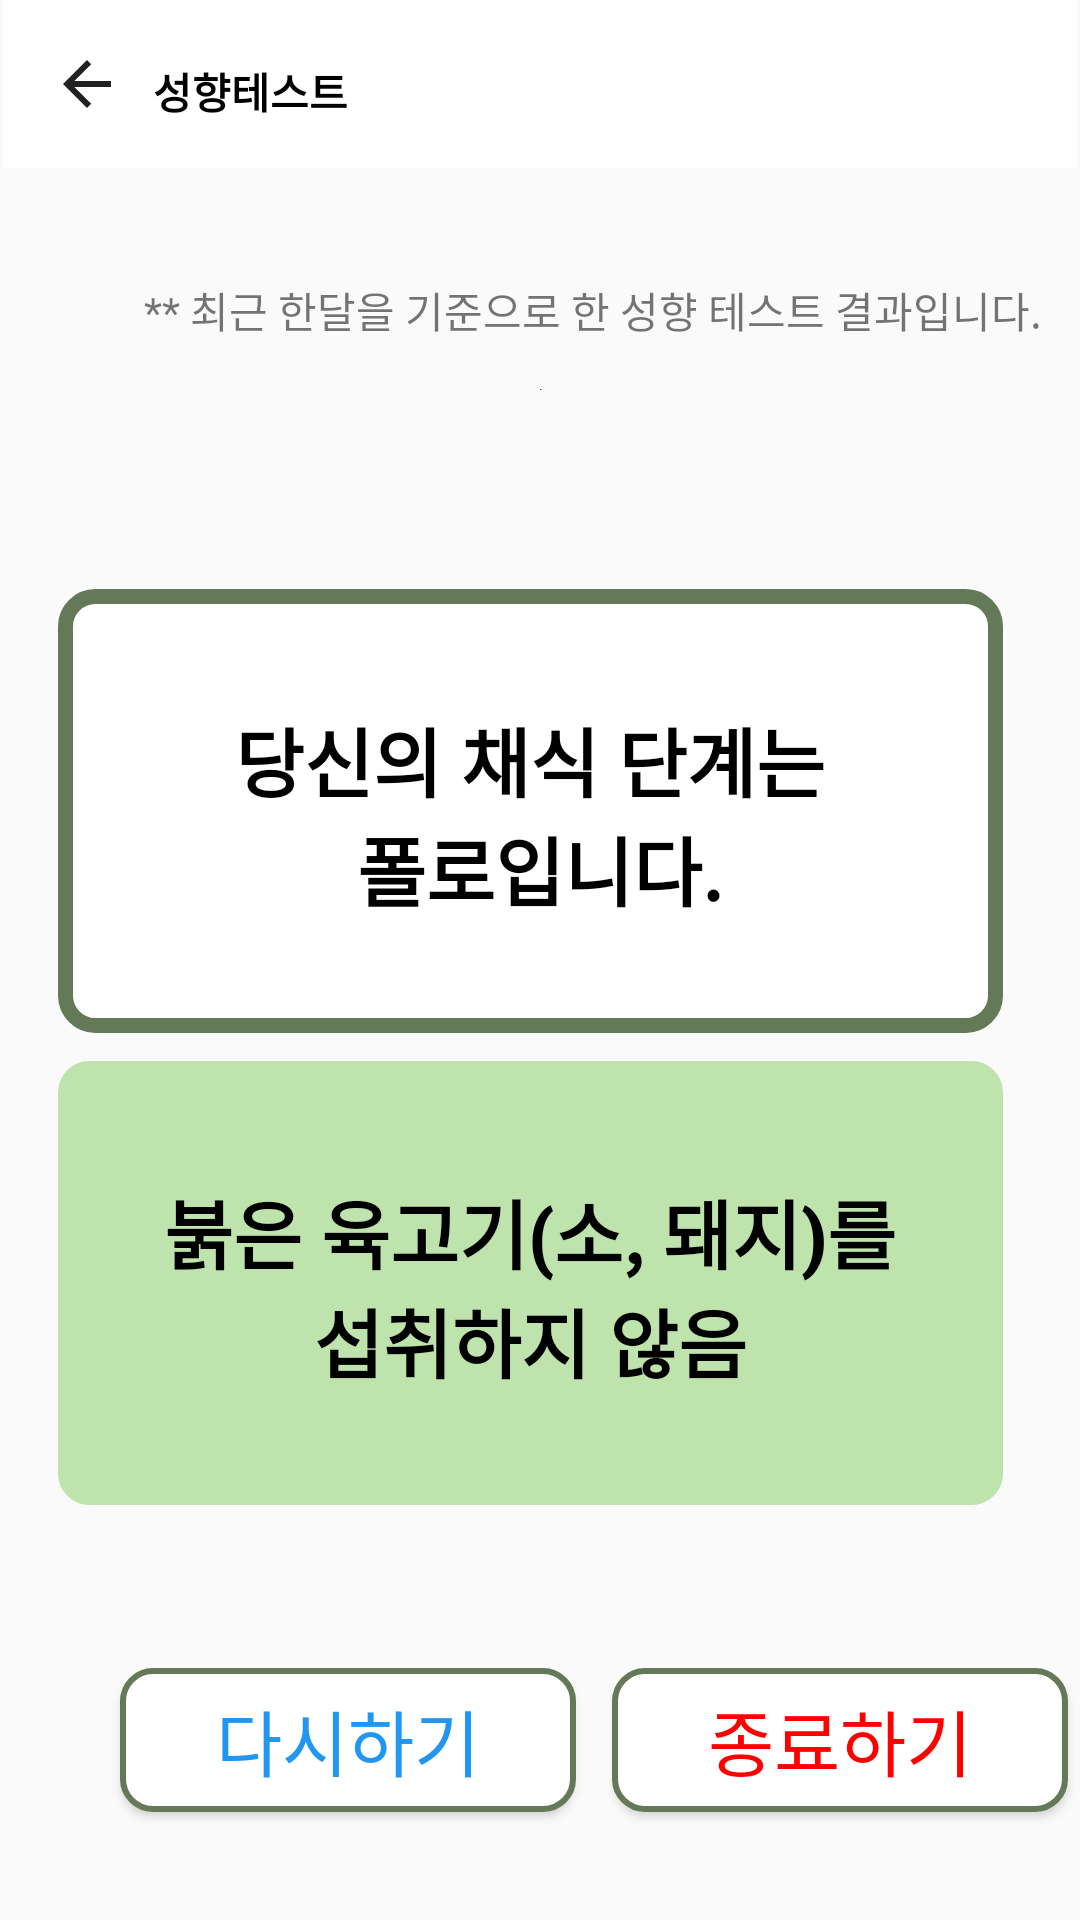

Produce the Android XML layout that renders to this screen, including the resource entries it uses.
<!-- AndroidManifest.xml: application theme Theme.Vegan -->
<!-- res/layout/answer6.xml -->
<?xml version="1.0" encoding="utf-8"?>
<androidx.constraintlayout.widget.ConstraintLayout xmlns:android="http://schemas.android.com/apk/res/android"
    xmlns:app="http://schemas.android.com/apk/res-auto"
    xmlns:tools="http://schemas.android.com/tools"
    android:layout_width="match_parent"
    android:layout_height="match_parent"
    tools:context=".MainActivity">

    <Button
        android:id="@+id/button1"
        android:layout_width="152dp"
        android:layout_height="48dp"
        android:layout_marginStart="40dp"
        android:layout_marginTop="556dp"
        android:background="@drawable/btn_radius"
        android:text="@string/restart"
        android:textColor="@color/sky"
        android:textSize="24sp"
        app:layout_constraintStart_toStartOf="parent"
        app:layout_constraintTop_toTopOf="parent" />

    <Button
        android:id="@+id/button"
        android:layout_width="152dp"
        android:layout_height="48dp"
        android:layout_marginStart="204dp"
        android:layout_marginTop="556dp"
        android:background="@drawable/btn_radius"
        android:text="@string/end"
        android:textColor="@color/red"
        android:textSize="24sp"
        app:layout_constraintStart_toStartOf="parent"
        app:layout_constraintTop_toTopOf="parent" />

    <TextView
        android:id="@+id/Q1"
        android:layout_width="315dp"
        android:layout_height="148dp"
        android:background="@drawable/btn_radius_big"
        android:fontFamily="sans-serif-black"
        android:text="@string/answer6"
        android:textAlignment="center"
        android:gravity="center"
        android:textColor="@color/black"
        android:textSize="25sp"
        android:textStyle="bold"
        app:layout_constraintBottom_toBottomOf="parent"
        app:layout_constraintEnd_toEndOf="parent"
        app:layout_constraintHorizontal_bias="0.427"
        app:layout_constraintStart_toStartOf="parent"
        app:layout_constraintTop_toTopOf="parent"
        app:layout_constraintVertical_bias="0.399" />

    <TextView
        android:id="@+id/explan"
        android:layout_width="315dp"
        android:layout_height="148dp"
        android:layout_marginTop="8dp"
        android:background="@drawable/textbackground1"
        android:fontFamily="sans-serif-black"
        android:text="@string/answer6_1"
        android:textAlignment="center"
        android:gravity="center"
        android:textColor="@color/black"
        android:textSize="25sp"
        android:textStyle="bold"
        app:layout_constraintBottom_toBottomOf="parent"
        app:layout_constraintEnd_toEndOf="parent"
        app:layout_constraintHorizontal_bias="0.427"
        app:layout_constraintStart_toStartOf="parent"
        app:layout_constraintTop_toBottomOf="@+id/Q1"
        app:layout_constraintVertical_bias="0.01" />

    <androidx.appcompat.widget.Toolbar
        android:id="@+id/toolbar"
        android:layout_width="0dp"
        android:layout_height="wrap_content"
        android:layout_marginStart="1dp"
        android:layout_marginEnd="1dp"
        android:layout_marginBottom="37dp"
        android:background="@color/white"
        android:minHeight="?attr/actionBarSize"
        android:theme="?attr/actionBarTheme"
        app:layout_constraintBottom_toTopOf="@+id/textView3"
        app:layout_constraintEnd_toEndOf="parent"
        app:layout_constraintStart_toStartOf="parent"
        app:layout_constraintTop_toTopOf="parent"
        app:navigationIcon="?attr/actionModeCloseDrawable" />

    <TextView
        android:id="@+id/textView"
        android:layout_width="wrap_content"
        android:layout_height="wrap_content"
        android:layout_marginStart="50dp"
        android:layout_marginTop="20dp"
        android:text="@string/test"
        android:textColor="@color/black"
        android:textStyle="bold"
        app:layout_constraintStart_toStartOf="@+id/toolbar"
        app:layout_constraintTop_toTopOf="parent" />

    <TextView
        android:id="@+id/textView3"
        android:layout_width="wrap_content"
        android:layout_height="wrap_content"
        android:layout_marginStart="48dp"
        android:layout_marginBottom="16dp"
        android:text="@string/annouce2"
        app:layout_constraintBottom_toTopOf="@+id/imageView2"
        app:layout_constraintStart_toStartOf="parent"
        app:layout_constraintTop_toBottomOf="@+id/toolbar" />

    <ImageView
        android:id="@+id/imageView2"
        android:layout_width="0dp"
        android:layout_height="0dp"
        android:layout_marginStart="41dp"
        android:layout_marginEnd="41dp"
        android:layout_marginBottom="510dp"
        app:layout_constraintBottom_toBottomOf="parent"
        app:layout_constraintEnd_toEndOf="parent"
        app:layout_constraintStart_toStartOf="parent"
        app:layout_constraintTop_toBottomOf="@+id/textView3"
        app:srcCompat="@drawable/pollo" />

</androidx.constraintlayout.widget.ConstraintLayout>
<!-- resources referenced by this layout -->
<resources>
  <color name="black">#FF000000</color>
  <color name="red">#ff0000</color>
  <color name="sky">#2196F3</color>
  <color name="white">#FFFFFFFF</color>
  <!-- drawable btn_radius (drawable) -->
  <?xml version="1.0" encoding="utf-8"?>
  <shape xmlns:android="http://schemas.android.com/apk/res/android"
      android:padding="10dp"
      android:shape="rectangle" >
      <solid android:color="#FFFFFF" />
      <stroke
          android:width="2dp"
          android:color="#637958"/>
      <corners
          android:bottomLeftRadius="10dp"
          android:bottomRightRadius="10dp"
          android:topLeftRadius="10dp"
          android:topRightRadius="10dp" />
  
  </shape>
  <!-- drawable btn_radius_big (drawable) -->
  <?xml version="1.0" encoding="utf-8"?>
  <shape xmlns:android="http://schemas.android.com/apk/res/android"
      android:padding="20dp"
      android:shape="rectangle" >
      <solid android:color="#FFFFFF" />
      <stroke
          android:width="5dp"
          android:color="#637958"/>
      <corners
          android:bottomLeftRadius="10dp"
          android:bottomRightRadius="10dp"
          android:topLeftRadius="10dp"
          android:topRightRadius="10dp" />
  
  </shape>
  <!-- drawable pollo: png bitmap (drawable, 44217 bytes) -->
  <!-- drawable textbackground1 (drawable) -->
  <?xml version="1.0" encoding="utf-8"?>
  <selector xmlns:android="http://schemas.android.com/apk/res/android">
      <item android:state_focused="false" android:state_pressed="false">
          <shape>
              <solid android:color="#BFE3AD"/>
              <stroke android:color="#BFE3AD"
                  android:width="1dp"/>
              <corners android:radius="10dp" />
  
  
          </shape>
      </item>
  </selector>
  <string name="annouce2">** 최근 한달을 기준으로 한 성향 테스트 결과입니다.</string>
  <string name="answer6">\n 당신의 채식 단계는 \n "폴로" 입니다.\n</string>
  <string name="answer6_1">\n 붉은 육고기(소, 돼지)를 \n 섭취하지 않음 \n</string>
  <string name="end">종료하기</string>
  <string name="restart">다시하기</string>
  <string name="test">성향테스트</string>
  <style name="Theme.Vegan" parent="Base.Theme.Vegan" />
  <style name="Base.Theme.Vegan" parent="Theme.AppCompat.Light">
          <item name="windowNoTitle">true</item>
          
          
      </style>
</resources>
